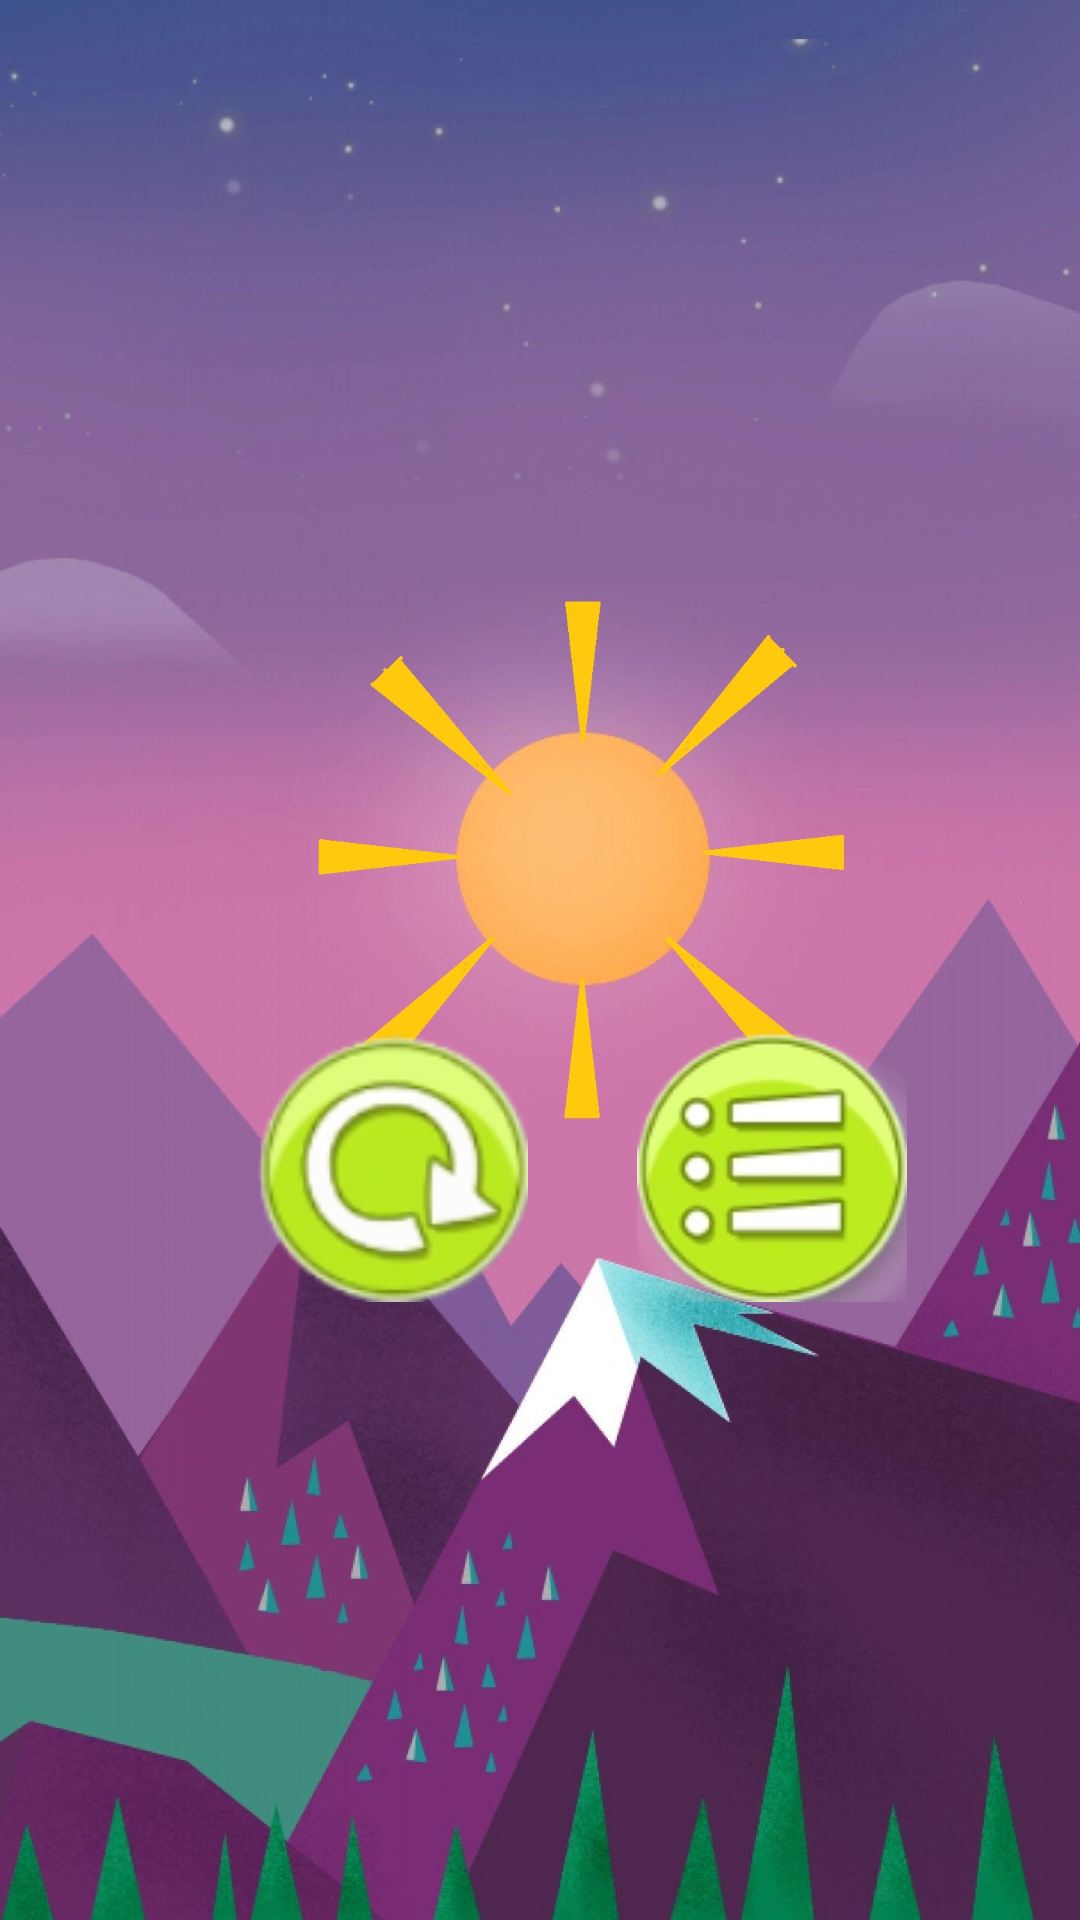

Write the Android layout XML for this screen, with the resource values it uses.
<!-- AndroidManifest.xml: application theme Theme.MMT_Coursework -->
<!-- res/layout/activity_end_game.xml -->
<?xml version="1.0" encoding="utf-8"?>
<androidx.constraintlayout.widget.ConstraintLayout xmlns:android="http://schemas.android.com/apk/res/android"
    xmlns:app="http://schemas.android.com/apk/res-auto"
    xmlns:tools="http://schemas.android.com/tools"
    android:layout_width="match_parent"
    android:layout_height="match_parent"
    android:background="@drawable/anim_background"
    tools:context=".EndGameActivity">

    <ImageButton
        android:id="@+id/restartButton"
        style="@android:style/Widget.DeviceDefault.ImageButton"
        android:layout_width="90dp"
        android:layout_height="90dp"
        android:layout_marginTop="344dp"
        android:backgroundTint="#00FFFFFF"
        app:layout_constraintEnd_toEndOf="parent"
        app:layout_constraintHorizontal_bias="0.318"
        app:layout_constraintStart_toStartOf="parent"
        app:layout_constraintTop_toTopOf="parent"
        app:srcCompat="@drawable/restart" />

    <ImageButton
        android:id="@+id/menuButton"
        android:layout_width="90dp"
        android:layout_height="90dp"
        android:layout_marginTop="344dp"
        android:backgroundTint="#00FFFFFF"
        app:layout_constraintEnd_toEndOf="parent"
        app:layout_constraintHorizontal_bias="0.387"
        app:layout_constraintStart_toEndOf="@+id/restartButton"
        app:layout_constraintTop_toTopOf="parent"
        app:srcCompat="@drawable/menu" />

    <TextView
        android:id="@+id/gameTV"
        android:layout_width="wrap_content"
        android:layout_height="wrap_content"
        android:text=" "
        android:textSize="20sp"
        app:layout_constraintBottom_toBottomOf="parent"
        app:layout_constraintEnd_toEndOf="parent"
        app:layout_constraintStart_toStartOf="parent"
        app:layout_constraintTop_toTopOf="parent"
        app:layout_constraintVertical_bias="0.321" />
</androidx.constraintlayout.widget.ConstraintLayout>
<!-- resources referenced by this layout -->
<resources>
  <!-- drawable anim_background (drawable) -->
  <?xml version="1.0" encoding="utf-8"?>
  <animation-list xmlns:android="http://schemas.android.com/apk/res/android"
      android:oneshot="false">
      <item
          android:drawable="@drawable/frame1"
          android:duration="2000" />
      <item
          android:drawable="@drawable/frame2"
          android:duration="2000" />
  
  </animation-list>
  <!-- drawable menu: png bitmap (drawable, 15196 bytes) -->
  <!-- drawable restart: png bitmap (drawable, 14758 bytes) -->
  <style name="Theme.MMT_Coursework" parent="Base.Theme.MMT_Coursework" />
  <!-- drawable frame1: jpg bitmap (drawable, 220909 bytes) -->
  <!-- drawable frame2: jpg bitmap (drawable, 219838 bytes) -->
  <style name="Base.Theme.MMT_Coursework" parent="Theme.Material3.DayNight.NoActionBar">
          
          
      </style>
</resources>
